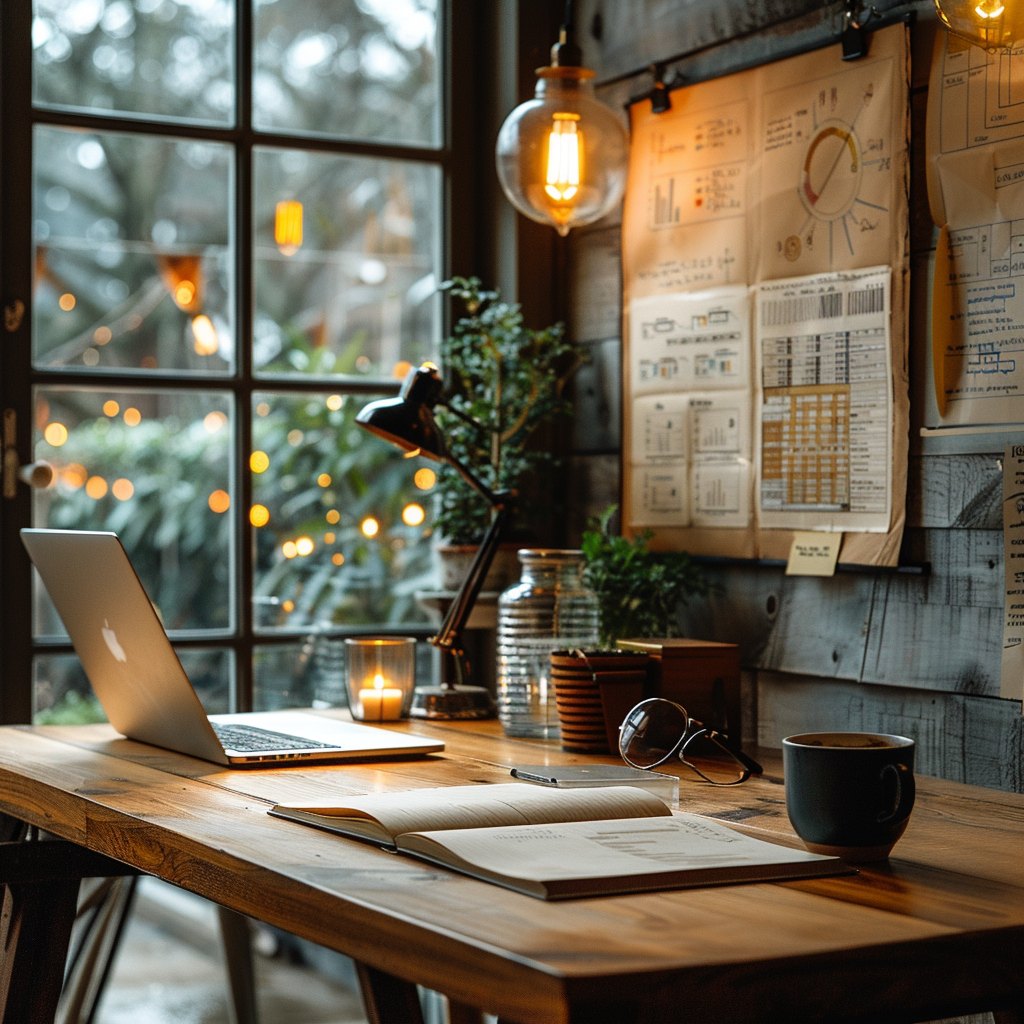
Generation parameters embedded in this image by Midjourney (PNG 'Description' text chunk):
Modern office desk from above, technical database schema diagrams and flowcharts hand-drawn on white paper, large glass screen mounted on wall displaying clear data visualizations and charts, MacBook Pro showing dark code editor with visible syntax highlighting, premium oak desk surface, artisanal coffee in matte black ceramic cup, bright natural window lighting, professional corporate environment, shallow depth of field, --ar 1:1 --stylize 750 --v 6 Job ID: e57c84f4-4af4-4689-91d5-91f4c7eb0ded